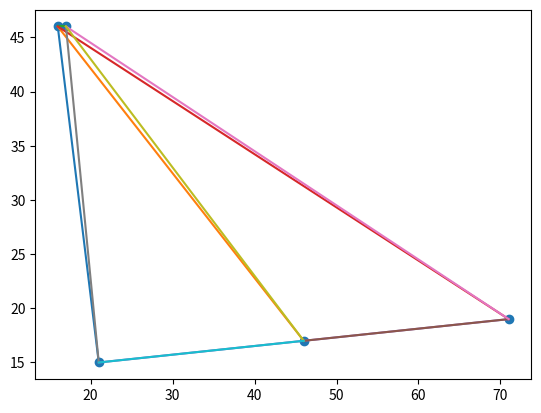

Write Python code to recreate this figure.
import random
import math
import matplotlib.pyplot as plt

class Grid:
  size = 0
  cities = []
  edges = []
  def __init__(self, n, numCities):
    self.size = n
    for i in range(0, numCities):
      self.cities = addCity(self.cities, self.size, i)
    
    #there shouldn't be any repeat edges with shortenInnerLoop
    shortenInnerLoop = 0
    for j in range(0, numCities):
      k = numCities-1
      while k is not shortenInnerLoop:
        if j is not k:
          self.edges.append(Edge(self.cities[j], self.cities[k]))
        k -= 1
      shortenInnerLoop += 1
    

class City:
  x = 0
  y = 0
  index = 0
  def __init__(self, row, col, i):
    self.x = row
    self.y = col
    self.index = i
  def __str__(self):
    return "(" + str(self.x) + ", " + str(self.y) + ")"

# will be used to hold pheremone levels
class Edge:
  city1 = None
  city2 = None
  pheremone = 0
  def __init__(self, c1, c2):
    self.city1 = c1
    self.city2 = c2
  def distance(self):
    return distance(self.city1, self.city2)
  def __str__(self):
    return "[ " + str(self.city1) + ", " + str(self.city2) + " ]"

def distance(city1, city2):
  return math.sqrt( math.pow((city2.x-city1.x), 2) + math.pow((city2.y-city1.y), 2) )

def checkValidCoords(x, y, cities):
  isValid = True
  for city in cities:
    if city.x is x and city.y is y:
      isValid = False
      print("This check wasn't worthless")
  return isValid

def addCity(cities,size, index):
  isValid = False
  # prevents 2 cities from having same x and y coord
  while isValid is False:
    x = random.randint(0, size-1)
    y = random.randint(0, size-1)
    isValid = checkValidCoords(x, y, cities)
  cities.append(City(x, y, index))
  return cities

def plotGraph(grid):
  x = []
  y = []
  for city in grid.cities:
    x.append(city.x)
    y.append(city.y)
  plt.scatter(x,y)

  for edge in grid.edges:
    x = []
    x.append(edge.city1.x)
    x.append(edge.city2.x)
    y = []
    y.append(edge.city1.y)
    y.append(edge.city2.y)
    plt.plot(x,y)
  plt.show()

  
# Initialize 100 x 100 Grid with 10 cities
grid = Grid(100, 5)
plotGraph(grid)